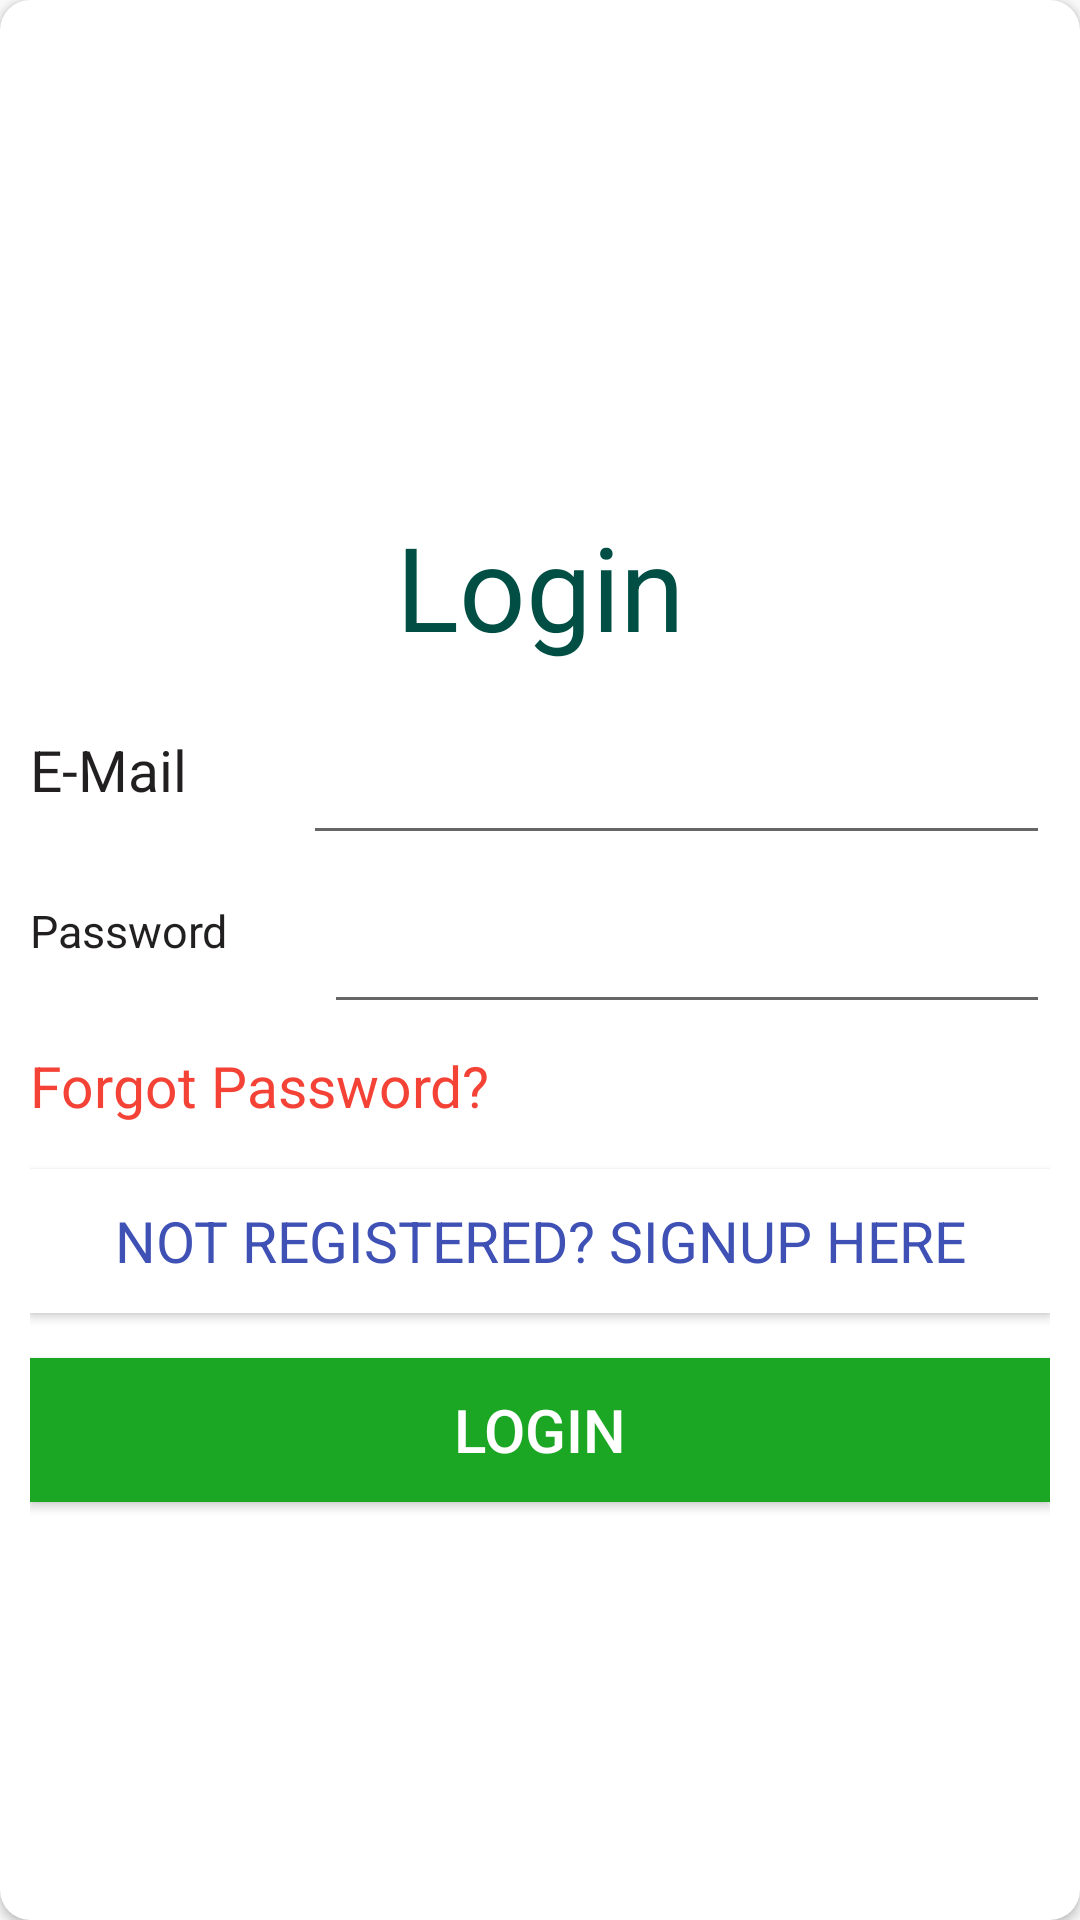

Android layout source for this screen:
<!-- AndroidManifest.xml: application theme AppTheme -->
<!-- res/layout/activity_login.xml -->
<?xml version="1.0" encoding="utf-8"?>
<androidx.cardview.widget.CardView xmlns:android="http://schemas.android.com/apk/res/android"
    xmlns:app="http://schemas.android.com/apk/res-auto"
    xmlns:tools="http://schemas.android.com/tools"
    android:layout_width="match_parent"
    android:layout_height="wrap_content"
    android:layout_gravity="center"
    android:layout_margin="10sp"
    android:background="#efefef"
    android:elevation="20sp"
    android:foregroundGravity="center"
    android:padding="10sp"
    app:cardCornerRadius="10sp">


    <LinearLayout

        android:layout_width="match_parent"
        android:layout_height="match_parent"
        android:layout_gravity="center"
        android:layout_margin="10sp"
        android:gravity="center"
        android:orientation="vertical"
        tools:context=".LoginActivity">

        <TextView
            android:id="@+id/login_title"
            android:layout_width="match_parent"
            android:layout_height="wrap_content"
            android:layout_marginTop="30sp"
            android:fontFamily="sans-serif-condensed-medium"
            android:gravity="center|top"
            android:text="Login"
            android:textColor="#014E44"
            android:textSize="39sp"
            app:fontFamily="@font/akronim" />

        <LinearLayout
            android:layout_width="match_parent"
            android:layout_height="wrap_content"
            android:layout_gravity="center"
            android:gravity="center"
            android:orientation="horizontal">

            <TextView
                android:id="@+id/tvUName"
                android:layout_width="wrap_content"
                android:layout_height="match_parent"
                android:layout_marginTop="15sp"
                android:layout_weight="1"
                android:text="E-Mail"
                android:textColor="#FA1D1B1B"
                android:textSize="19sp"
                app:fontFamily="@font/cagliostro" />

            <EditText
                android:id="@+id/etUName"
                android:layout_width="wrap_content"
                android:layout_height="match_parent"
                android:layout_marginTop="15sp"
                android:layout_weight="1"
                android:ems="10"
                android:inputType="textEmailAddress" />
        </LinearLayout>

        <LinearLayout
            android:layout_width="match_parent"
            android:layout_height="wrap_content"
            android:layout_gravity="center"
            android:gravity="center"
            android:orientation="horizontal">

            <TextView
                android:id="@+id/tvPwd"
                android:layout_width="wrap_content"
                android:layout_height="match_parent"
                android:layout_marginTop="15sp"
                android:layout_weight="1"
                android:text="Password"
                android:textColor="#FA1D1B1B"
                android:textSize="15sp"
                app:fontFamily="@font/cagliostro" />

            <EditText
                android:id="@+id/etPwd"
                android:layout_width="wrap_content"
                android:layout_height="match_parent"
                android:layout_marginTop="15sp"
                android:layout_weight="1"
                android:ems="10"
                android:inputType="textPassword" />
        </LinearLayout>

        <TextView
            android:id="@+id/tvForgetPwd"
            android:layout_width="match_parent"
            android:layout_height="wrap_content"
            android:layout_marginTop="15sp"
            android:clickable="true"
            android:text="Forgot Password?"
            android:textColor="#F44336"
            android:textSize="19sp"
            app:fontFamily="@font/cagliostro" />

        <Button
            android:id="@+id/btnGoToSignUp"
            android:layout_width="match_parent"
            android:layout_height="wrap_content"
            android:layout_marginTop="15sp"
            android:clickable="true"
            android:text="Not Registered? SIGNUP Here"
            android:textColor="#3F51B5"
            android:background="#fff"
            android:textSize="19sp"
            app:fontFamily="@font/cagliostro" />

        <Button
            android:id="@+id/btnLogin"
            android:layout_width="match_parent"
            android:layout_height="wrap_content"
            android:layout_marginTop="15sp"
            android:background="#1BA724"
            android:text="Login"
            android:textColor="#FFFFFF"
            android:textSize="20sp" />
    </LinearLayout>
</androidx.cardview.widget.CardView>
<!-- resources referenced by this layout -->
<resources>
  <style name="AppTheme" parent="Theme.AppCompat.Light.DarkActionBar">
          
          <item name="colorPrimary">@color/colorPrimary</item>
          <item name="colorPrimaryDark">@color/colorPrimaryDark</item>
          <item name="colorAccent">@color/colorAccent</item>
      </style>
  <color name="colorPrimary">#08B2BB</color>
  <color name="colorPrimaryDark">#0391A5</color>
  <color name="colorAccent">#D81B60</color>
</resources>
